Photos from the image-classification dataset "data" in the GitHub repository ardhikaxx/PulmoHybrid-Scan. Its 3 classes are: benign, malignant, normal.

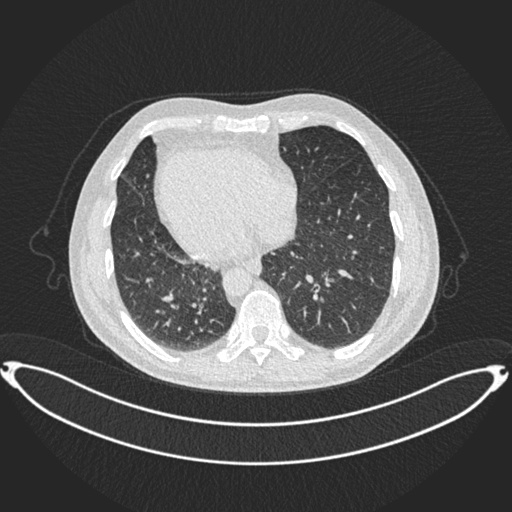
Label: benign

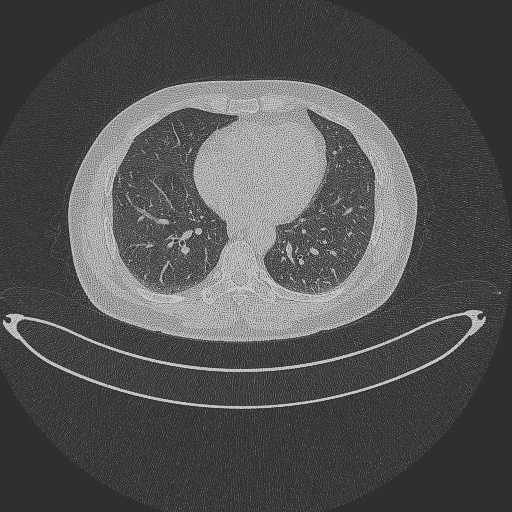
Label: normal

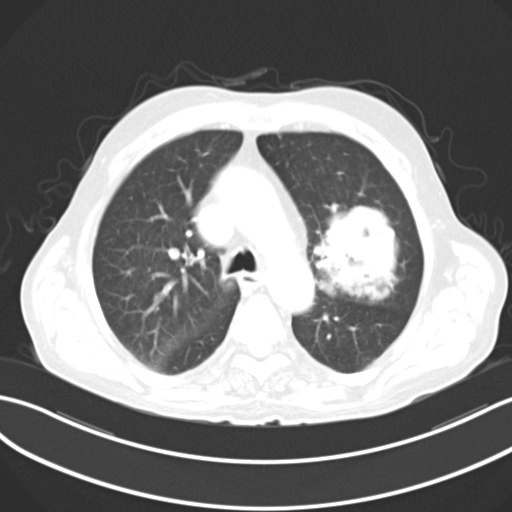
Label: malignant

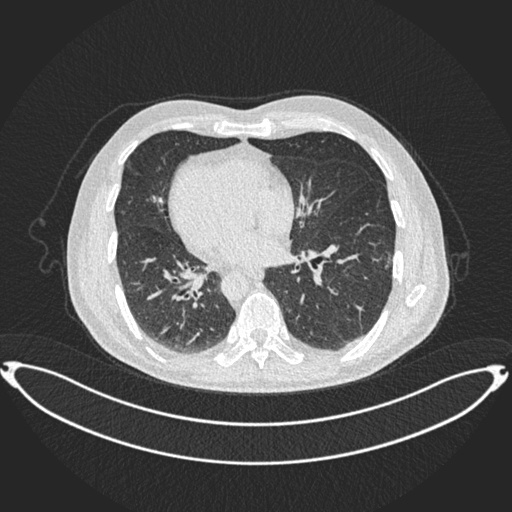
Label: benign

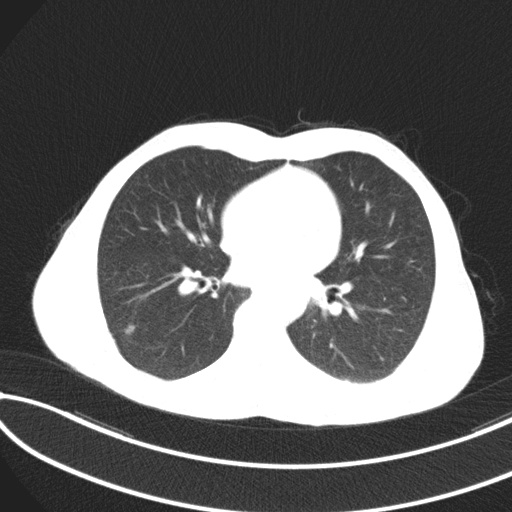
Label: normal

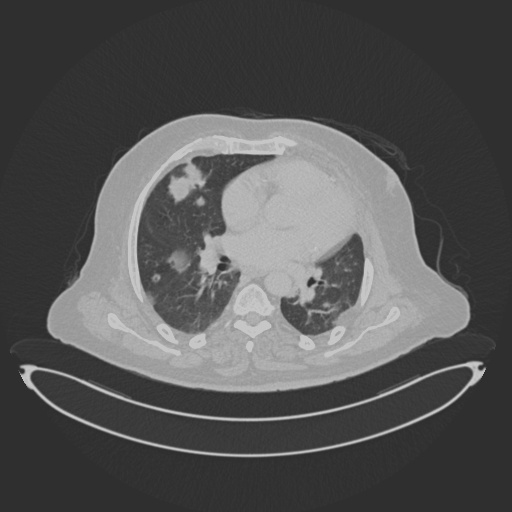
Label: malignant
